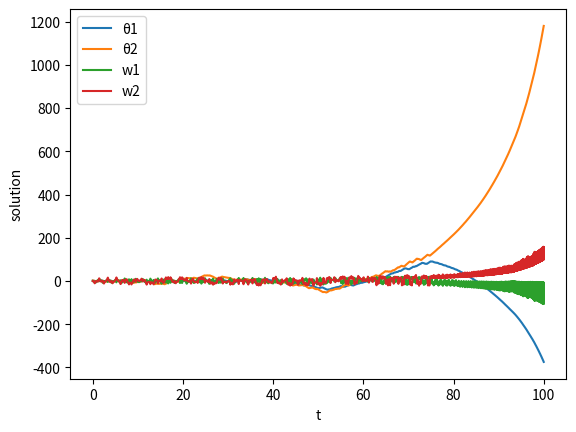
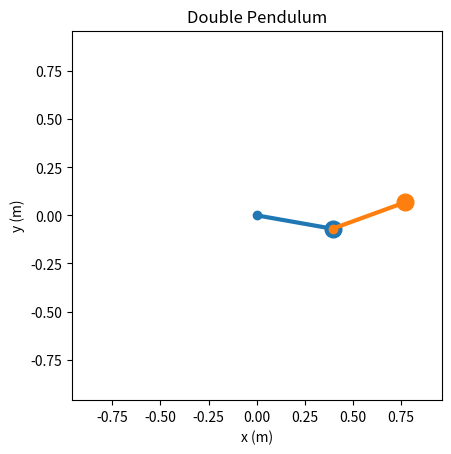

Recreate these plots in Python, in order.
import numpy as np
from scipy.integrate import solve_ivp
import matplotlib.pyplot as plt
from matplotlib.animation import FuncAnimation

m=1
g= 9.80665
l=0.4

def equations(t, y):
    theta1, theta2, w1, w2 = y

    dytheta1dt = w1
    dytheta2dt = w2

    a =  (w1**2 * np.sin((2*theta1) - (2*theta2))) + (2*w2**2* np.sin(theta1-theta2)) + ((g/l)*(np.sin(theta1-(2*theta2))+3*np.sin(theta1)))
    b = (4*(w1**2) * np.sin((theta1) - (theta2))) + (w2**2* np.sin((2*theta1) - (2*theta2))) + (2*(g/l)*(np.sin((2*theta1)-(theta2))-np.sin(theta2)))    
    c = 3-np.cos((2*theta1) - (2*theta2))

    dyw1dt = -(a)/(c)
    dyw2dt = (b)/(c)

    return [dytheta1dt, dytheta2dt, dyw1dt, dyw2dt]

solution = solve_ivp(
    equations,
    [0, 100],  
    [np.deg2rad(80), np.deg2rad(110), 0, 0],
    dense_output=True
)


plt.plot(solution.t, solution.y[0], label="θ1")
plt.plot(solution.t, solution.y[1], label="θ2")
plt.plot(solution.t, solution.y[2], label="w1")
plt.plot(solution.t, solution.y[3], label="w2")

plt.xlabel("t")
plt.ylabel("solution")
plt.legend()
plt.show()

fps = 60
t_eval = np.linspace(0, 100, 100 * fps)
y_eval = solution.sol(t_eval)

fig, ax = plt.subplots()
L_total = 2 * l
ax.set_xlim(-L_total * 1.2, L_total * 1.2)
ax.set_ylim(-L_total * 1.2, L_total * 1.2)
ax.set_aspect('equal')
ax.set_xlabel("x (m)")
ax.set_ylabel("y (m)")
ax.set_title("Double Pendulum")

rod1, = ax.plot([], [], 'o-', lw=3, color='tab:blue')
bob1, = ax.plot([], [], 'o', markersize=12, color='tab:blue')
rod2, = ax.plot([], [], 'o-', lw=3, color='tab:orange')
bob2, = ax.plot([], [], 'o', markersize=12, color='tab:orange')

def update(frame):
    theta1 = y_eval[0][frame]
    theta2 = y_eval[1][frame]  

    x1 = l * np.sin(theta1)
    y1 = -l * np.cos(theta1)

    x2 = x1 + l * np.sin(theta2)
    y2 = y1 - l * np.cos(theta2)

    rod1.set_data([0, x1], [0, y1])
    bob1.set_data([x1], [y1])
    rod2.set_data([x1, x2], [y1, y2])
    bob2.set_data([x2], [y2])
    
    return rod1, bob1, rod2, bob2

animation = FuncAnimation(
    fig,
    update,
    frames=len(t_eval),
    interval=500/fps,  
    blit=True
)

plt.show()
